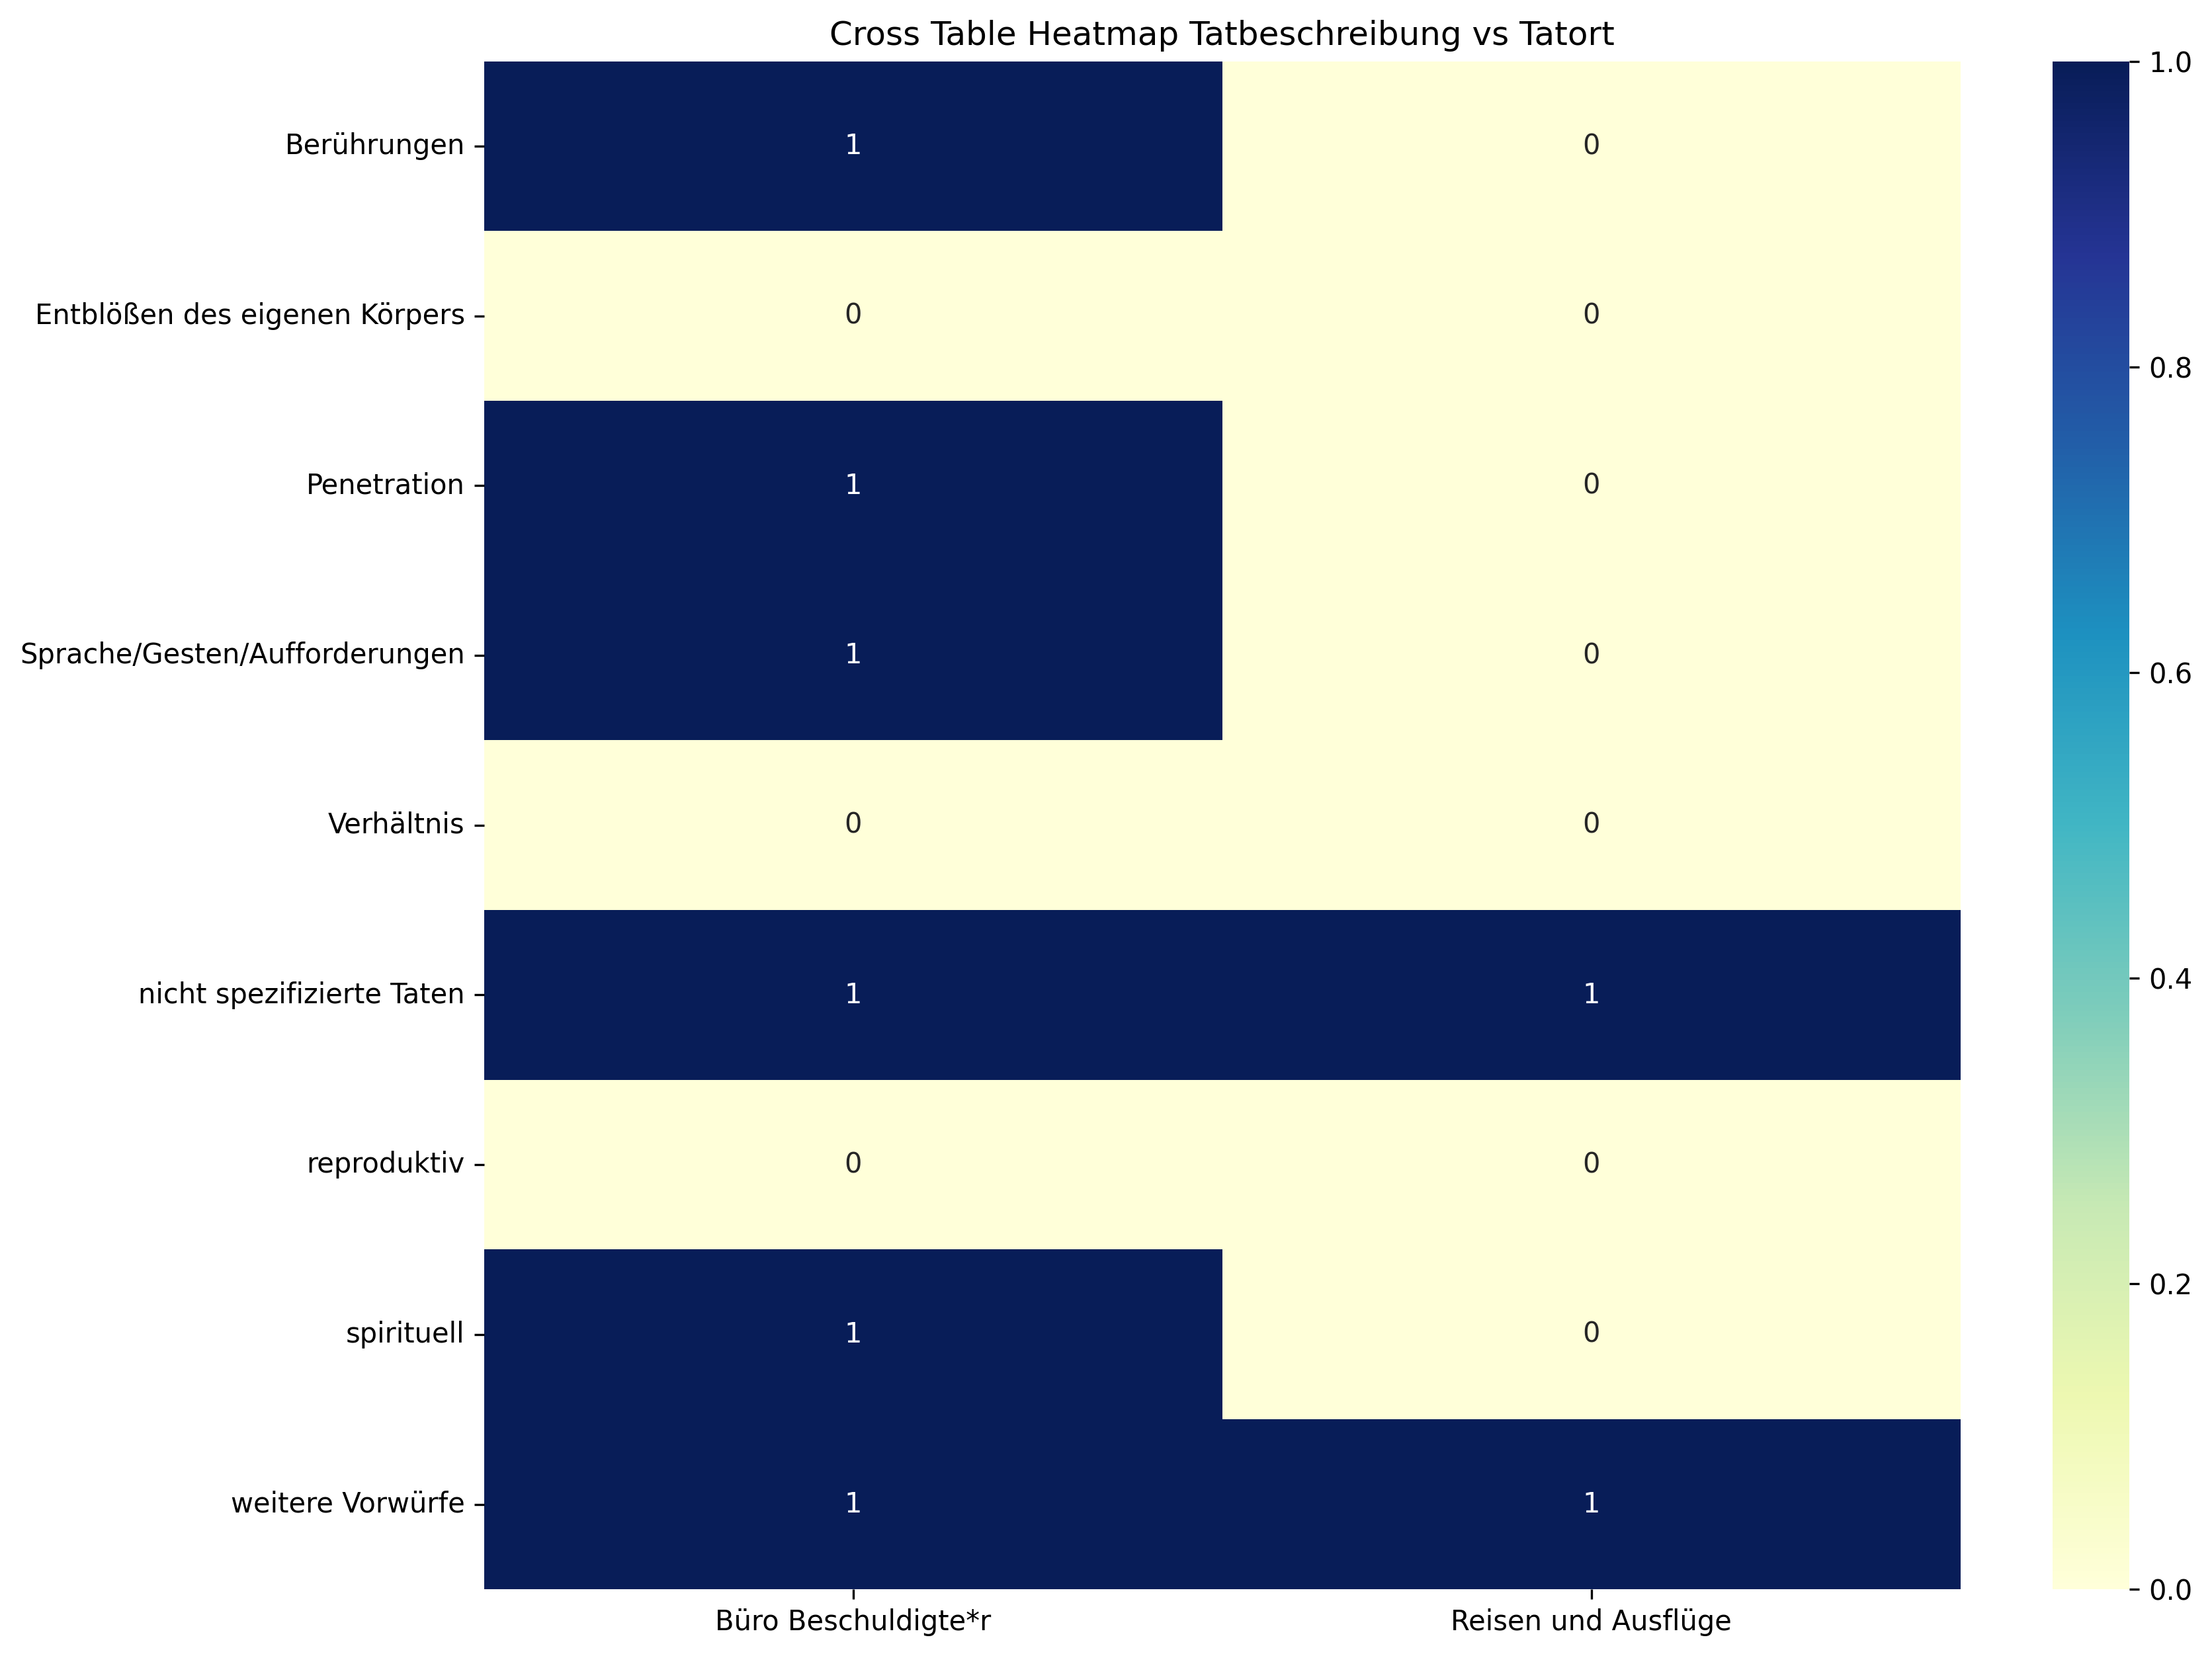

Data behind this chart, as committed beside it:
, Büro Beschuldigte*r, Reisen und Ausflüge, Sum
Berührungen, 1, 0, 1
Entblößen des eigenen Körpers, 0, 0, 0
Penetration, 1, 0, 1
Sprache/Gesten/Aufforderungen, 1, 0, 1
Verhältnis, 0, 0, 0
nicht spezifizierte Taten, 1, 1, 2
reproduktiv, 0, 0, 0
spirituell, 1, 0, 1
weitere Vorwürfe, 1, 1, 2
Sum, 6, 2, 8
